Run: headless pygame with SDL's dummy video driver; simulated clock (each Clock.tick advances the game by its frame time, no real sleeping); random seed 0; keys injected as events and as key.get_pressed() state; no mouse input.
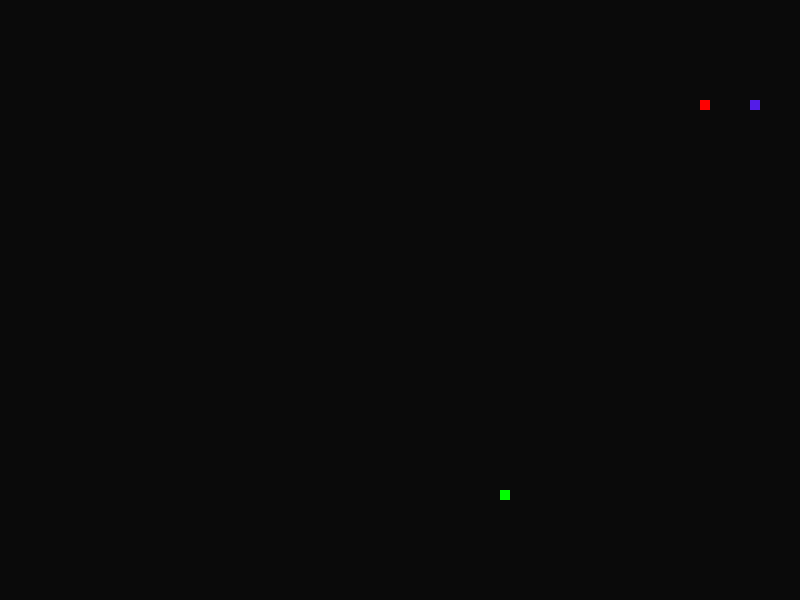
Frame 1 of 4 · flips 1–60 · no input
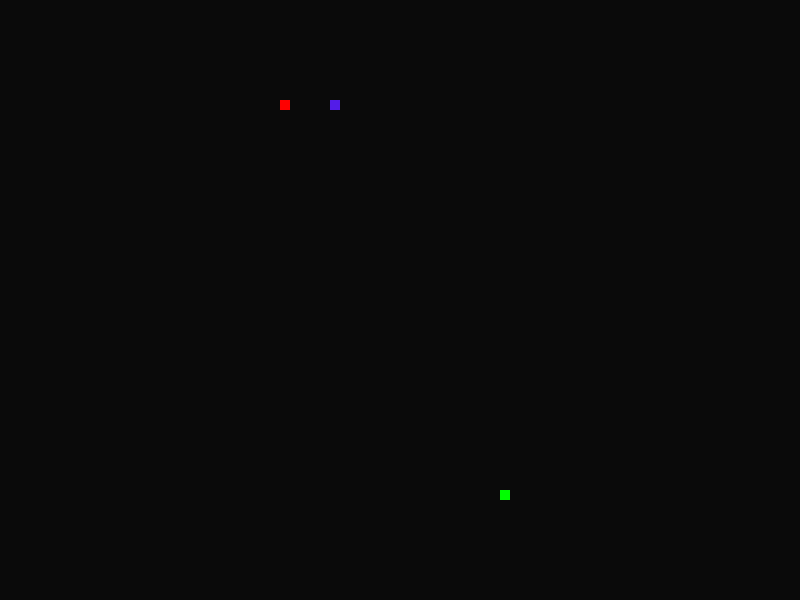
Frame 2 of 4 · flips 61–180 · tapped SPACE, RETURN · held RIGHT (→), D
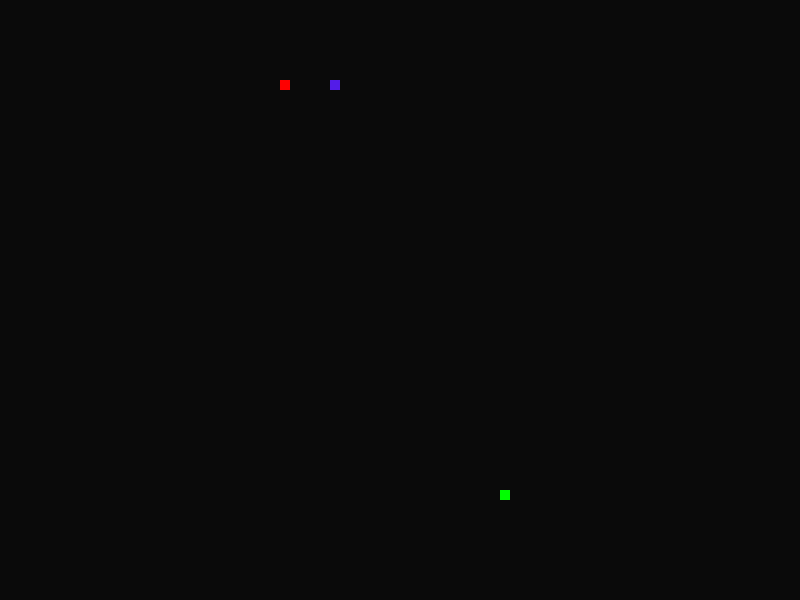
Frame 3 of 4 · flips 181–300 · held DOWN (↓), S
Frame 4 of 4 · flips 301–420 · held LEFT (←), A, UP (↑), W · screen same as frame 2, image omitted

The pygame program that drew these frames:

import pygame
import sys
import random

pygame.init()
screen = pygame.display.set_mode((800, 600))
clock = pygame.time.Clock()

red = (255, 0, 0)
green = (0, 255, 0)
blue = (0, 0, 255)
purple = (83, 28, 232)


class Food:
    def __init__(self):
        self.x = random.randrange(1, int(800 / 10)) * 10
        self.y = random.randrange(1, int(600 / 10)) * 10

    def gen(self):
        self.x = random.randint(1, int(800/10)) * 10
        self.y = random.randint(1, int(600/10)) * 10

    def draw(self):
        pygame.draw.rect(screen, (0, 255, 0), (self.x, self.y, 10, 10))


class Snake:
    def __init__(self, x, y, color):
        self.size = 1
        self.elements = [[x, y]]
        self.radius = 10
        self.dx = 10
        self.dy = 0
        self.is_add = False
        self.speed = 20
        self.color = color

    def draw(self):
        for elem in self.elements:
            pygame.draw.rect(screen, self.color, [elem[0], elem[1], 10, 10])

    def add_to_snake(self):
        self.size += 1
        self.elements.append([0, 0])
        self.is_add = False
        if self.size % 7 == 0:
            self.speed += 2

    def move(self):
        if self.is_add:
            self.add_to_snake()

        for i in range(self.size - 1, 0, -1):
            self.elements[i][0] = self.elements[i-1][0]
            self.elements[i][1] = self.elements[i-1][1]

        self.elements[0][0] += self.dx
        self.elements[0][1] += self.dy

        if self.elements[0][0] > 800:  # that's mine
            self.elements[0][0] = 0
        if self.elements[0][0] < 0:
            self.elements[0][0] = 800
        if self.elements[0][1] > 600:
            self.elements[0][1] = 0
        if self.elements[0][1] < 0:
            self.elements[0][1] = 600

    def krendel(self):  # that's mine
        for elem in self.elements[1:]:
            if elem[0] == self.elements[0][0] and elem[1] == self.elements[0][1]:
                sys.exit()

    def eat(self, foodx, foody):
        x = self.elements[0][0]
        y = self.elements[0][1]

        if foodx == x and foody == y:
            return True
        return False


class Wall:
    def __init__(self, x, y):
        self.x = x
        self.y = y
        self.dx = 5
        self.dy = 5

    def draw(self):
        pygame.draw.rect(screen, (100, 100, 100), [self.x, self.y, 400, 20])

    def move(self):
        self.x += self.dx
        self.y += self.dy


snake = Snake(100, 100, red)
snake2 = Snake(150, 100, purple)
food = Food()
running = True

d = 10
fps = 30

while running:
    clock.tick(snake.speed)
    for event in pygame.event.get():
        if event.type == pygame.QUIT:
            running = False
        if event.type == pygame.KEYDOWN:
            if event.key == pygame.K_ESCAPE:
                running = False
            if event.key == pygame.K_RIGHT:
                if snake.dx != -d:
                    snake.dx = d
                    snake.dy = 0
            if event.key == pygame.K_LEFT:
                if snake.dx != d:
                    snake.dx = -d
                    snake.dy = 0
            if event.key == pygame.K_DOWN:
                if snake.dy != -d:
                    snake.dx = 0
                    snake.dy = d
            if event.key == pygame.K_UP:
                if snake.dy != d:
                    snake.dx = 0
                    snake.dy = -d
            if event.key == pygame.K_1:
                snake.is_add = True

            if event.key == pygame.K_d and snake2.dx != -d:
                snake2.dx = d
                snake2.dy = 0
            if event.key == pygame.K_a and snake2.dx != d:
                snake2.dx = -d
                snake2.dy = 0
            if event.key == pygame.K_w and snake2.dy != d:
                snake2.dx = 0
                snake2.dy = -d
            if event.key == pygame.K_s and snake2.dy != -d:
                snake2.dx = 0
                snake2.dy = d

    if snake.eat(food.x, food.y):
        snake.is_add = True
        food.gen()

    if snake2.eat(food.x, food.y):
        snake2.is_add = True
        food.gen()

    snake.move()
    snake2.move()
    screen.fill((10, 10, 10))
    snake.krendel()
    snake2.krendel()
    snake.draw()
    snake2.draw()
    food.draw()

    pygame.display.flip()
pygame.quit()
